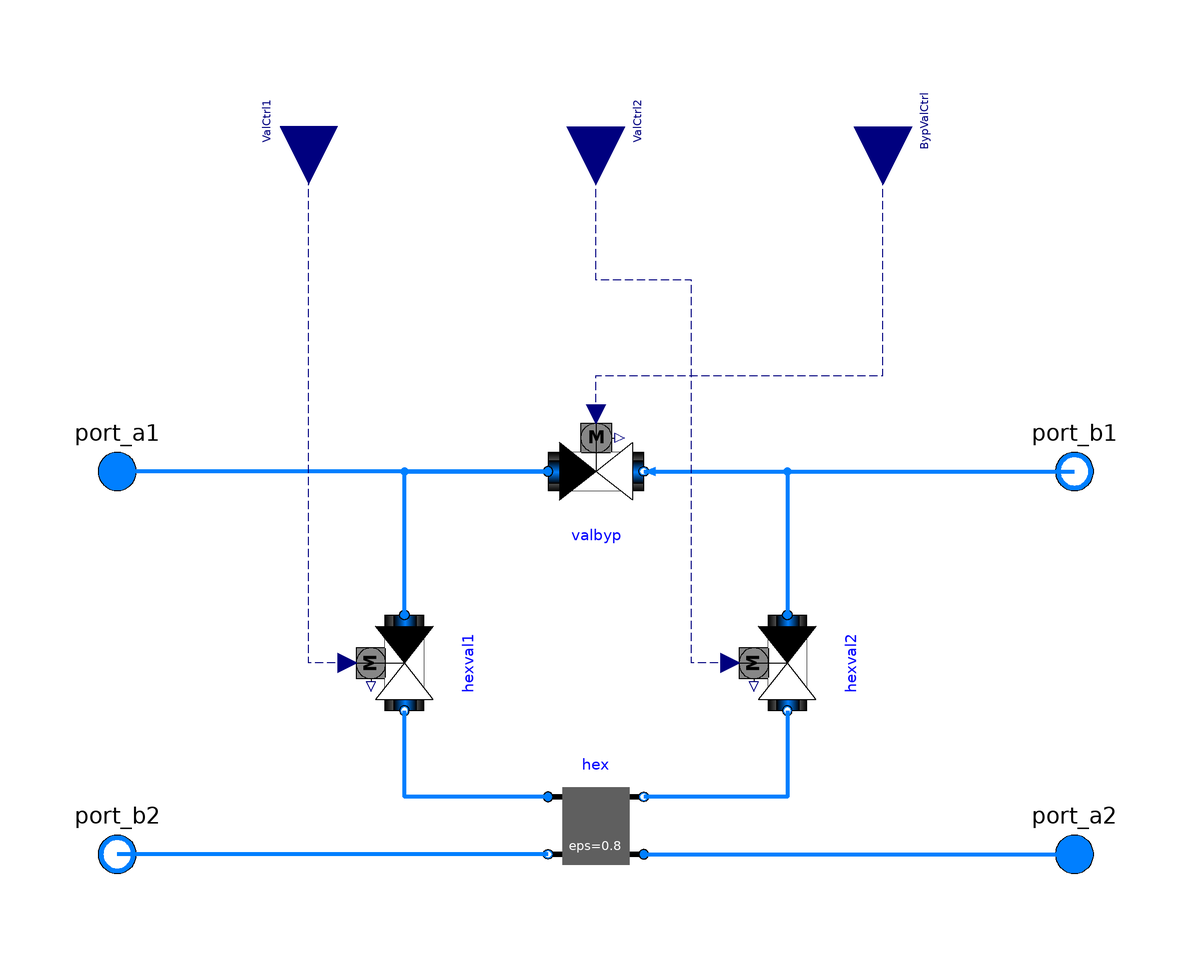

Above is the diagram view of the following Modelica model: its components placed by their Placement annotations and its connect equations drawn as lines.

model HeatEx_and_valves
      replaceable package MediumCW =
            Modelica.Media.Interfaces.PartialMedium
          "Medium for condenser water"
            annotation (choicesAllMatching = true);
        parameter Modelica.SIunits.MassFlowRate mWater_flow_nominal=10
          "Nominal mass flow rate of water";
        parameter Modelica.SIunits.Pressure dp_nominal=100
          "Nominal pressure difference";
        Buildings.Fluid.HeatExchangers.ConstantEffectiveness hex(
          redeclare package Medium1 = MediumCW,
          redeclare package Medium2 = MediumCW,
          m1_flow_nominal=mWater_flow_nominal,
          m2_flow_nominal=mWater_flow_nominal,
          dp1_nominal=dp_nominal,
          dp2_nominal=dp_nominal)
          "Heat exchanger corresponding to the connection between the heat pump and the domestic water"
          annotation (Placement(transformation(extent={{-10,-44},{10,-24}})));
        Buildings.Fluid.Actuators.Valves.TwoWayLinear hexval1(
          redeclare package Medium = MediumCW,
          m_flow_nominal=mWater_flow_nominal,
          dpValve_nominal=dp_nominal) "Heat Exchanger valve 1" annotation (
            Placement(transformation(
              extent={{-10,10},{10,-10}},
              rotation=-90,
              origin={-40,0})));
        Buildings.Fluid.Actuators.Valves.TwoWayLinear valbyp(
          redeclare package Medium = MediumCW,
          m_flow_nominal=mWater_flow_nominal,
          dpValve_nominal=dp_nominal) "Heat exchange valve bypass"
          annotation (Placement(transformation(extent={{-10,30},{10,50}})));
        Buildings.Fluid.Actuators.Valves.TwoWayLinear hexval2(
          redeclare package Medium = MediumCW,
          m_flow_nominal=mWater_flow_nominal,
          dpValve_nominal=dp_nominal) "Heat Exchange valve 2" annotation (
            Placement(transformation(
              extent={{10,-10},{-10,10}},
              rotation=90,
              origin={40,0})));
        Modelica.Fluid.Interfaces.FluidPort_a port_a1
          "Fluid connector a (positive design flow direction is from port_a to port_b)"
          annotation (Placement(transformation(extent={{-110,30},{-90,50}})));
        Modelica.Fluid.Interfaces.FluidPort_b port_b1
          "Fluid connector b (positive design flow direction is from port_a to port_b)"
          annotation (Placement(transformation(extent={{90,30},{110,50}})));
        Modelica.Fluid.Interfaces.FluidPort_b port_b2
          "Fluid connector b2 (positive design flow direction is from port_a2 to port_b2)"
          annotation (Placement(transformation(extent={{-110,-50},{-90,-30}})));
        Modelica.Fluid.Interfaces.FluidPort_a port_a2
          "Fluid connector a2 (positive design flow direction is from port_a2 to port_b2)"
          annotation (Placement(transformation(extent={{90,-50},{110,-30}})));
        Modelica.Blocks.Interfaces.RealInput ValCtrl1
          "Signal controling the first heat exchange valve" annotation (
            Placement(transformation(
              extent={{12,-12},{-12,12}},
              rotation=90,
              origin={-60,112})));
        Modelica.Blocks.Interfaces.RealInput BypValCtrl
          "Signal controling the bypass valve"     annotation (Placement(
              transformation(
              extent={{-12,-12},{12,12}},
              rotation=-90,
              origin={60,112})));
        Modelica.Blocks.Interfaces.RealInput ValCtrl2
          "Signal controling the second heat exchange valve" annotation (
            Placement(transformation(
              extent={{-12,-12},{12,12}},
              rotation=-90,
              origin={0,112})));
      equation
        connect(hex.port_a1, hexval1.port_b) annotation (Line(
            points={{-10,-28},{-40,-28},{-40,-10}},
            color={0,127,255},
            smooth=Smooth.None,
            thickness=1));
        connect(hexval1.port_a, valbyp.port_a) annotation (Line(
            points={{-40,10},{-40,40},{-10,40}},
            color={0,127,255},
            smooth=Smooth.None,
            thickness=1));
        connect(valbyp.port_b, hexval2.port_a) annotation (Line(
            points={{10,40},{40,40},{40,10}},
            color={0,127,255},
            smooth=Smooth.None,
            thickness=1));
        connect(hexval2.port_b, hex.port_b1) annotation (Line(
            points={{40,-10},{40,-28},{10,-28}},
            color={0,127,255},
            smooth=Smooth.None,
            thickness=1));
        connect(valbyp.port_a, port_a1) annotation (Line(
            points={{-10,40},{-100,40}},
            color={0,127,255},
            smooth=Smooth.None,
            thickness=1));
        connect(valbyp.port_b, port_b1) annotation (Line(
            points={{10,40},{100,40}},
            color={0,127,255},
            smooth=Smooth.None,
            arrow={Arrow.Filled,Arrow.None},
            thickness=1));
        connect(hex.port_b2, port_b2) annotation (Line(
            points={{-10,-40},{-100,-40}},
            color={0,127,255},
            smooth=Smooth.None,
            thickness=1));
        connect(hex.port_a2, port_a2) annotation (Line(
            points={{10,-40},{100,-40}},
            color={0,127,255},
            smooth=Smooth.None,
            thickness=1));
        connect(hexval1.y, ValCtrl1) annotation (Line(
            points={{-52,0},{-60,0},{-60,112}},
            color={0,0,127},
            smooth=Smooth.None,
            pattern=LinePattern.Dash));
        connect(valbyp.y,BypValCtrl)  annotation (Line(
            points={{0,52},{0,60},{60,60},{60,112}},
            color={0,0,127},
            smooth=Smooth.None,
            pattern=LinePattern.Dash));
        connect(hexval2.y, ValCtrl2) annotation (Line(
            points={{28,6.66134e-016},{20,6.66134e-016},{20,80},{0,80},{0,112}},
            color={0,0,127},
            smooth=Smooth.None,
            pattern=LinePattern.Dash));

        connect(port_b2, port_b2) annotation (Line(
            points={{-100,-40},{-100,-40}},
            color={0,127,255},
            smooth=Smooth.None));
        annotation (Diagram(coordinateSystem(preserveAspectRatio=false, extent={{-100,
                  -100},{100,100}}),        graphics), Icon(coordinateSystem(
                preserveAspectRatio=false, extent={{-100,-100},{100,100}}),
              graphics={
              Rectangle(
                extent={{-94,48},{-60,32}},
                lineThickness=1,
                fillColor={0,128,255},
                fillPattern=FillPattern.Solid,
                pattern=LinePattern.None),
              Rectangle(
                extent={{-94,-32},{-60,-48}},
                pattern=LinePattern.None,
                lineThickness=1,
                fillColor={0,128,255},
                fillPattern=FillPattern.Solid),
              Rectangle(
                extent={{60,48},{94,32}},
                lineThickness=1,
                fillColor={0,128,255},
                fillPattern=FillPattern.Solid,
                pattern=LinePattern.None),
              Rectangle(
                extent={{60,-32},{94,-48}},
                lineThickness=1,
                fillColor={0,128,255},
                fillPattern=FillPattern.Solid,
                pattern=LinePattern.None),
              Rectangle(
                extent={{-60,60},{60,-60}},
                lineThickness=1,
                fillColor={95,95,95},
                fillPattern=FillPattern.Solid,
                pattern=LinePattern.None),
              Text(
                extent={{-40,-68},{40,-88}},
                pattern=LinePattern.None,
                lineThickness=1,
                fillColor={95,95,95},
                fillPattern=FillPattern.Solid,
                lineColor={0,0,255},
                textString="%name"),
              Line(
                points={{-60,90},{-60,80},{-40,80},{-40,60}},
                color={0,0,127},
                pattern=LinePattern.DashDot,
                thickness=0.5,
                smooth=Smooth.None),
              Line(
                points={{0,90},{0,60}},
                color={0,0,127},
                pattern=LinePattern.DashDot,
                thickness=0.5,
                smooth=Smooth.None),
              Line(
                points={{60,90},{60,80},{40,80},{40,60}},
                color={0,0,127},
                pattern=LinePattern.DashDot,
                thickness=0.5,
                smooth=Smooth.None)}));
      end HeatEx_and_valves;